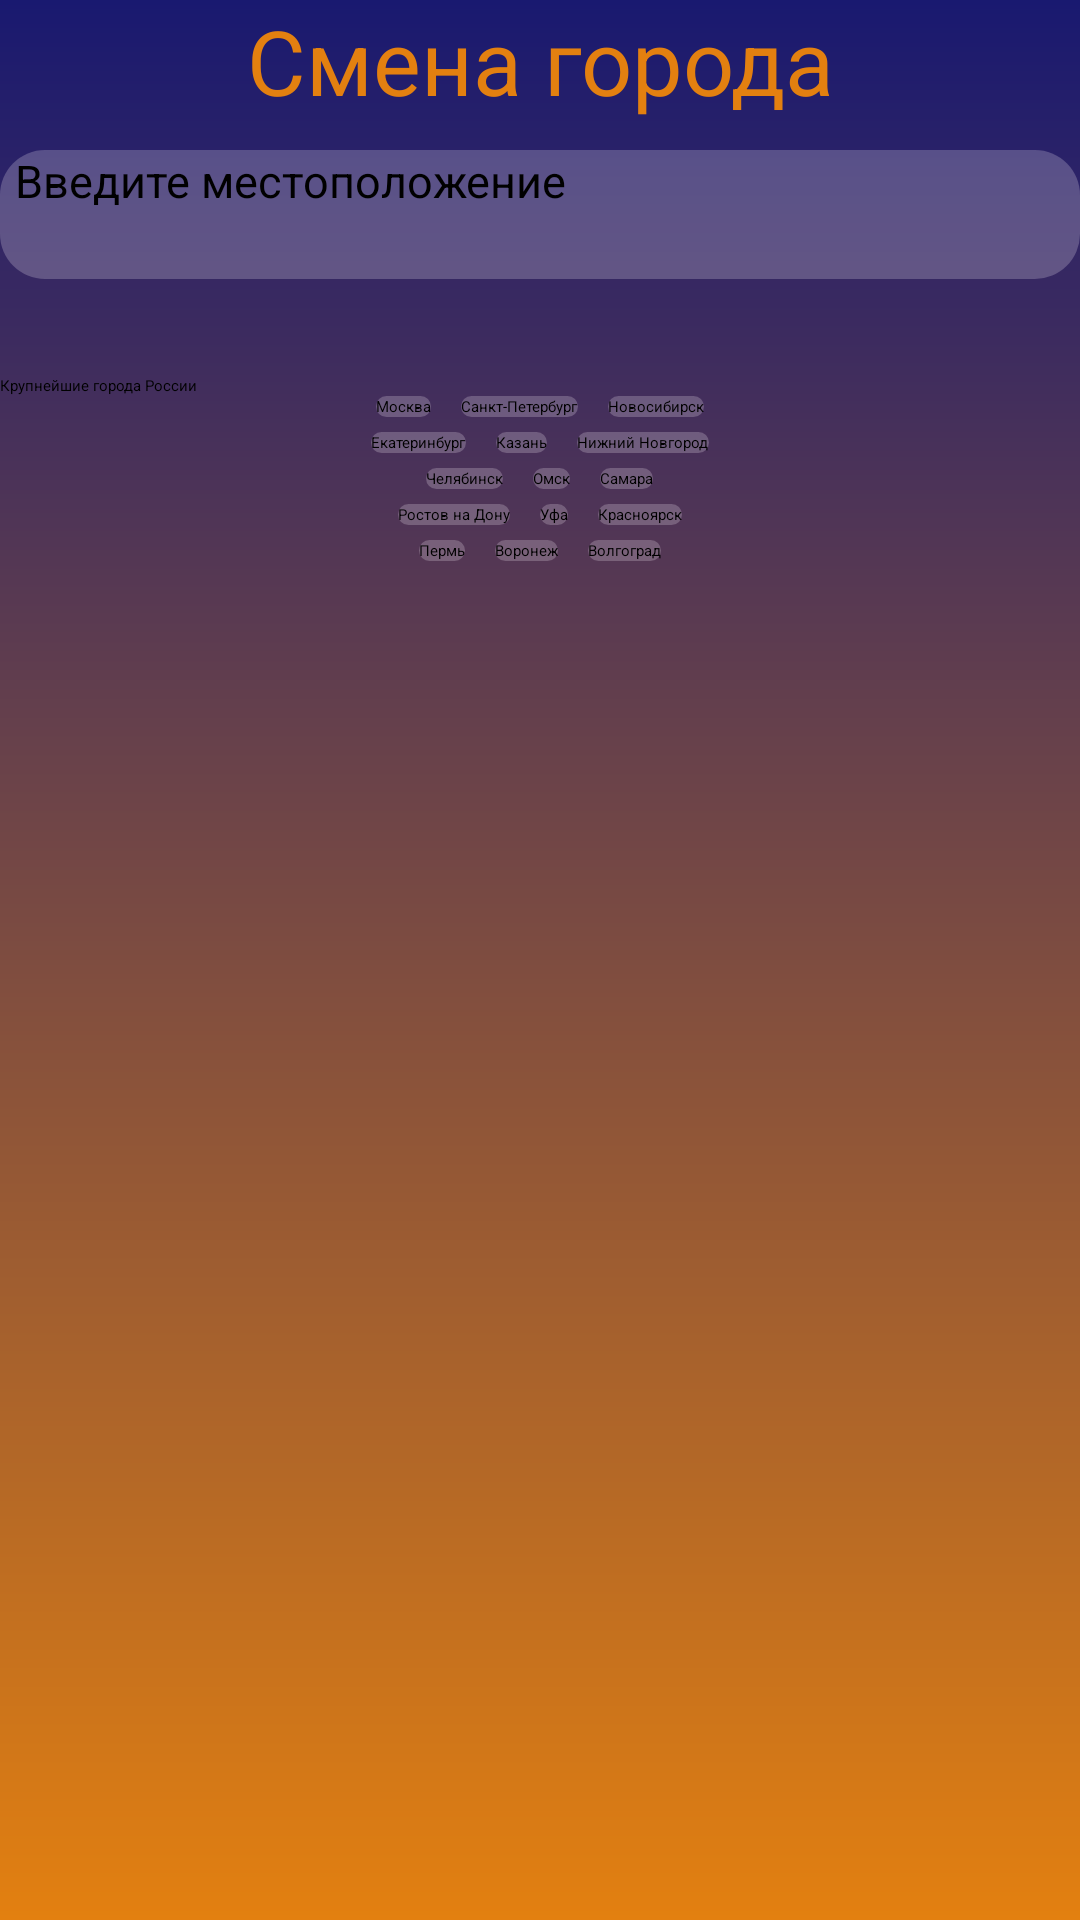

This screen was rendered from an Android layout file. Write that file and the resources it references.
<!-- AndroidManifest.xml: application theme Theme.Weather -->
<!-- res/layout/change_city_activity.xml -->
<?xml version="1.0" encoding="utf-8"?>
<RelativeLayout
    xmlns:android="http://schemas.android.com/apk/res/android"
    xmlns:tools="http://schemas.android.com/tools"
    xmlns:app="http://schemas.android.com/apk/res-auto"
    android:layout_width="match_parent"
    android:layout_height="match_parent"
    tools:context=".ChangeCity"
    android:background="@drawable/bg_gradient">

    <TextView
        android:layout_width="match_parent"
        android:layout_height="wrap_content"
        android:text="@string/cities"
        android:textSize="30sp"
        android:gravity="center"
        android:textColor="@color/startColor"/>

    <LinearLayout
        android:layout_width="match_parent"
        android:layout_height="wrap_content"
        android:orientation="horizontal"
        android:background="@drawable/corners"
        android:layout_marginTop="50sp">

        <EditText
            android:layout_width="349dp"
            android:layout_height="43dp"
            android:id="@+id/city"
            android:hint="@string/changecity"
            android:textSize="15sp"
            android:layout_marginLeft="5dp"/>
        <Button
            android:layout_width="43dp"
            android:layout_height="43dp"
            android:layout_marginRight="5dp"
            android:id="@+id/getcity"
            android:background="@drawable/getcity"/>
    </LinearLayout>

    <LinearLayout
        android:id="@+id/citiescontainer"
        android:layout_width="match_parent"
        android:layout_height="wrap_content"
        android:layout_marginTop="125dp"
        android:orientation="vertical">

        <TextView
            android:layout_width="match_parent"
            android:layout_height="wrap_content"
            android:text="@string/Russiancities"/>

        <LinearLayout
            android:layout_width="match_parent"
            android:layout_height="wrap_content"
            android:orientation="vertical">

            <LinearLayout
                android:layout_width="match_parent"
                android:layout_height="wrap_content"
                android:orientation="horizontal"
                android:gravity="center">

                <Button
                    android:layout_width="wrap_content"
                    android:layout_height="wrap_content"
                    android:background="@drawable/corners"
                    android:id="@+id/Moscow"
                    android:text="@string/Moscow"/>

                <Space
                    android:layout_width="10dp"
                    android:layout_height="match_parent" />

                <Button
                    android:layout_width="wrap_content"
                    android:layout_height="wrap_content"
                    android:background="@drawable/corners"
                    android:id="@+id/SaintPetersburg"
                    android:text="@string/SaintPetersburg"/>

                <Space
                    android:layout_width="10dp"
                    android:layout_height="match_parent" />

                <Button
                    android:layout_width="wrap_content"
                    android:layout_height="wrap_content"
                    android:background="@drawable/corners"
                    android:id="@+id/Novosibirsk"
                    android:text="@string/Novosibirsk"/>


            </LinearLayout>

            <Space
                android:layout_width="match_parent"
                android:layout_height="5dp" />

            <LinearLayout
                android:layout_width="match_parent"
                android:layout_height="wrap_content"
                android:orientation="horizontal"
                android:gravity="center">

                <Button
                    android:layout_width="wrap_content"
                    android:layout_height="wrap_content"
                    android:background="@drawable/corners"
                    android:id="@+id/Ekaterinburg"
                    android:text="@string/Ekaterinburg"/>

                <Space
                    android:layout_width="10dp"
                    android:layout_height="match_parent" />

                <Button
                    android:layout_width="wrap_content"
                    android:layout_height="wrap_content"
                    android:background="@drawable/corners"
                    android:id="@+id/Kazan"
                    android:text="@string/Kazan"/>

                <Space
                    android:layout_width="10dp"
                    android:layout_height="match_parent" />

                <Button
                    android:layout_width="wrap_content"
                    android:layout_height="wrap_content"
                    android:background="@drawable/corners"
                    android:id="@+id/NizhniyNovgorod"
                    android:text="@string/NizhniyNovgorod"/>


            </LinearLayout>

            <Space
                android:layout_width="match_parent"
                android:layout_height="5dp" />

            <LinearLayout
                android:layout_width="match_parent"
                android:layout_height="wrap_content"
                android:orientation="horizontal"
                android:gravity="center">

                <Button
                    android:layout_width="wrap_content"
                    android:layout_height="wrap_content"
                    android:background="@drawable/corners"
                    android:id="@+id/Chelyabinsk"
                    android:text="@string/Chelyabinsk"/>

                <Space
                    android:layout_width="10dp"
                    android:layout_height="match_parent" />

                <Button
                    android:layout_width="wrap_content"
                    android:layout_height="wrap_content"
                    android:background="@drawable/corners"
                    android:id="@+id/Omsk"
                    android:text="@string/Omsk"/>

                <Space
                    android:layout_width="10dp"
                    android:layout_height="match_parent" />

                <Button
                    android:layout_width="wrap_content"
                    android:layout_height="wrap_content"
                    android:background="@drawable/corners"
                    android:id="@+id/Samara"
                    android:text="@string/Samara"/>


            </LinearLayout>

            <Space
                android:layout_width="match_parent"
                android:layout_height="5dp" />

            <LinearLayout
                android:layout_width="match_parent"
                android:layout_height="wrap_content"
                android:orientation="horizontal"
                android:gravity="center">

                <Button
                    android:layout_width="wrap_content"
                    android:layout_height="wrap_content"
                    android:background="@drawable/corners"
                    android:id="@+id/RostovNaDonu"
                    android:text="@string/RostovNaDonu"/>

                <Space
                    android:layout_width="10dp"
                    android:layout_height="match_parent" />

                <Button
                    android:layout_width="wrap_content"
                    android:layout_height="wrap_content"
                    android:background="@drawable/corners"
                    android:id="@+id/Ufa"
                    android:text="@string/Ufa"/>

                <Space
                    android:layout_width="10dp"
                    android:layout_height="match_parent" />

                <Button
                    android:layout_width="wrap_content"
                    android:layout_height="wrap_content"
                    android:background="@drawable/corners"
                    android:id="@+id/Krasnoyarsk"
                    android:text="@string/Krasnoyarsk"/>


            </LinearLayout>

            <Space
                android:layout_width="match_parent"
                android:layout_height="5dp" />

            <LinearLayout
                android:layout_width="match_parent"
                android:layout_height="wrap_content"
                android:orientation="horizontal"
                android:gravity="center">

                <Button
                    android:layout_width="wrap_content"
                    android:layout_height="wrap_content"
                    android:background="@drawable/corners"
                    android:id="@+id/Perm"
                    android:text="@string/Perm"/>

                <Space
                    android:layout_width="10dp"
                    android:layout_height="match_parent" />

                <Button
                    android:layout_width="wrap_content"
                    android:layout_height="wrap_content"
                    android:background="@drawable/corners"
                    android:id="@+id/Voronezh"
                    android:text="@string/Voronezh"/>

                <Space
                    android:layout_width="10dp"
                    android:layout_height="match_parent" />

                <Button
                    android:layout_width="wrap_content"
                    android:layout_height="wrap_content"
                    android:background="@drawable/corners"
                    android:id="@+id/Volgograd"
                    android:text="@string/Volgograd"/>


            </LinearLayout>
        </LinearLayout>
    </LinearLayout>


</RelativeLayout>
<!-- resources referenced by this layout -->
<resources>
  <color name="startColor">#e38010</color>
  <!-- drawable bg_gradient (drawable) -->
  <?xml version="1.0" encoding="utf-8"?>
  
  <shape xmlns:android="http://schemas.android.com/apk/res/android"
      android:shape="rectangle">
      <gradient
          android:angle="90"
          android:startColor="@color/startColor"
          android:endColor="@color/endColor"
          android:type="linear"/>
  </shape>
  <!-- drawable corners (drawable) -->
  <?xml version="1.0" encoding="utf-8"?>
  <selector xmlns:android="http://schemas.android.com/apk/res/android">
      <item>
          <shape>
              <solid android:color="@color/colorData"/>
              <corners android:radius="15dip"/>
          </shape>
      </item>
  </selector>
  <string name="Chelyabinsk">Челябинск</string>
  <string name="Ekaterinburg">Екатеринбург</string>
  <string name="Kazan">Казань</string>
  <string name="Krasnoyarsk">Красноярск</string>
  <string name="Moscow">Москва</string>
  <string name="NizhniyNovgorod">Нижний Новгород</string>
  <string name="Novosibirsk">Новосибирск</string>
  <string name="Omsk">Омск</string>
  <string name="Perm">Пермь</string>
  <string name="RostovNaDonu">Ростов на Дону</string>
  <string name="Russiancities">Крупнейшие города России</string>
  <string name="SaintPetersburg">Санкт-Петербург</string>
  <string name="Samara">Самара</string>
  <string name="Ufa">Уфа</string>
  <string name="Volgograd">Волгоград</string>
  <string name="Voronezh">Воронеж</string>
  <string name="changecity">Введите местоположение</string>
  <string name="cities">Смена города</string>
  <style name="Theme.Weather" parent="Theme.AppCompat.Light.NoActionBar">
          <item name="android:statusBarColor" tools:targetApi="l">?attr/colorPrimaryVariant</item>
          <item name="android:textColor">#FFFFFF</item>
          <item name="android:fontFamily">@font/ubuntu</item>
          <item name="fontFamily">@font/ubuntu</item>
      </style>
  <color name="endColor">#191970</color>
  <color name="colorData">#3CF1EBF1</color>
</resources>
